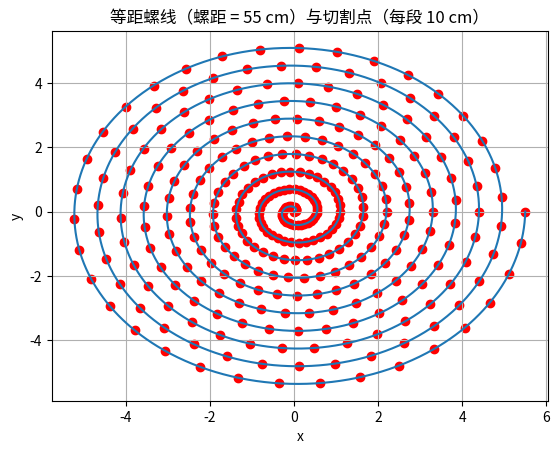

The script that saved this image:
import numpy as np
import matplotlib.pyplot as plt

# 螺距（单位：cm）
pitch = 55

# 转换为米
pitch = pitch / 100

# 每段长度（单位：cm）
cut_length = 10

# 转换为米
cut_length = cut_length / 100

# 角度范围
theta = np.linspace(0, 10 * 2 * np.pi, 10000)

# 计算 x 和 y 坐标
r = theta * pitch / (2 * np.pi)
x = r * np.cos(theta)
y = r * np.sin(theta)

# 计算切割点的数量
num_cuts = int(np.floor(r[-1] * 2 * np.pi / cut_length))

# 计算切割点的角度
cut_theta = np.linspace(0, theta[-1], num_cuts + 1)

# 计算切割点的坐标
cut_x = cut_theta * pitch / (2 * np.pi) * np.cos(cut_theta)
cut_y = cut_theta * pitch / (2 * np.pi) * np.sin(cut_theta)

# 绘制等距螺线
plt.plot(x, y)

# 绘制切割点
plt.scatter(cut_x, cut_y, c='red', marker='o')

plt.xlabel('x')
plt.ylabel('y')
plt.title('等距螺线（螺距 = 55 cm）与切割点（每段 10 cm）')
plt.grid(True)
plt.show()

